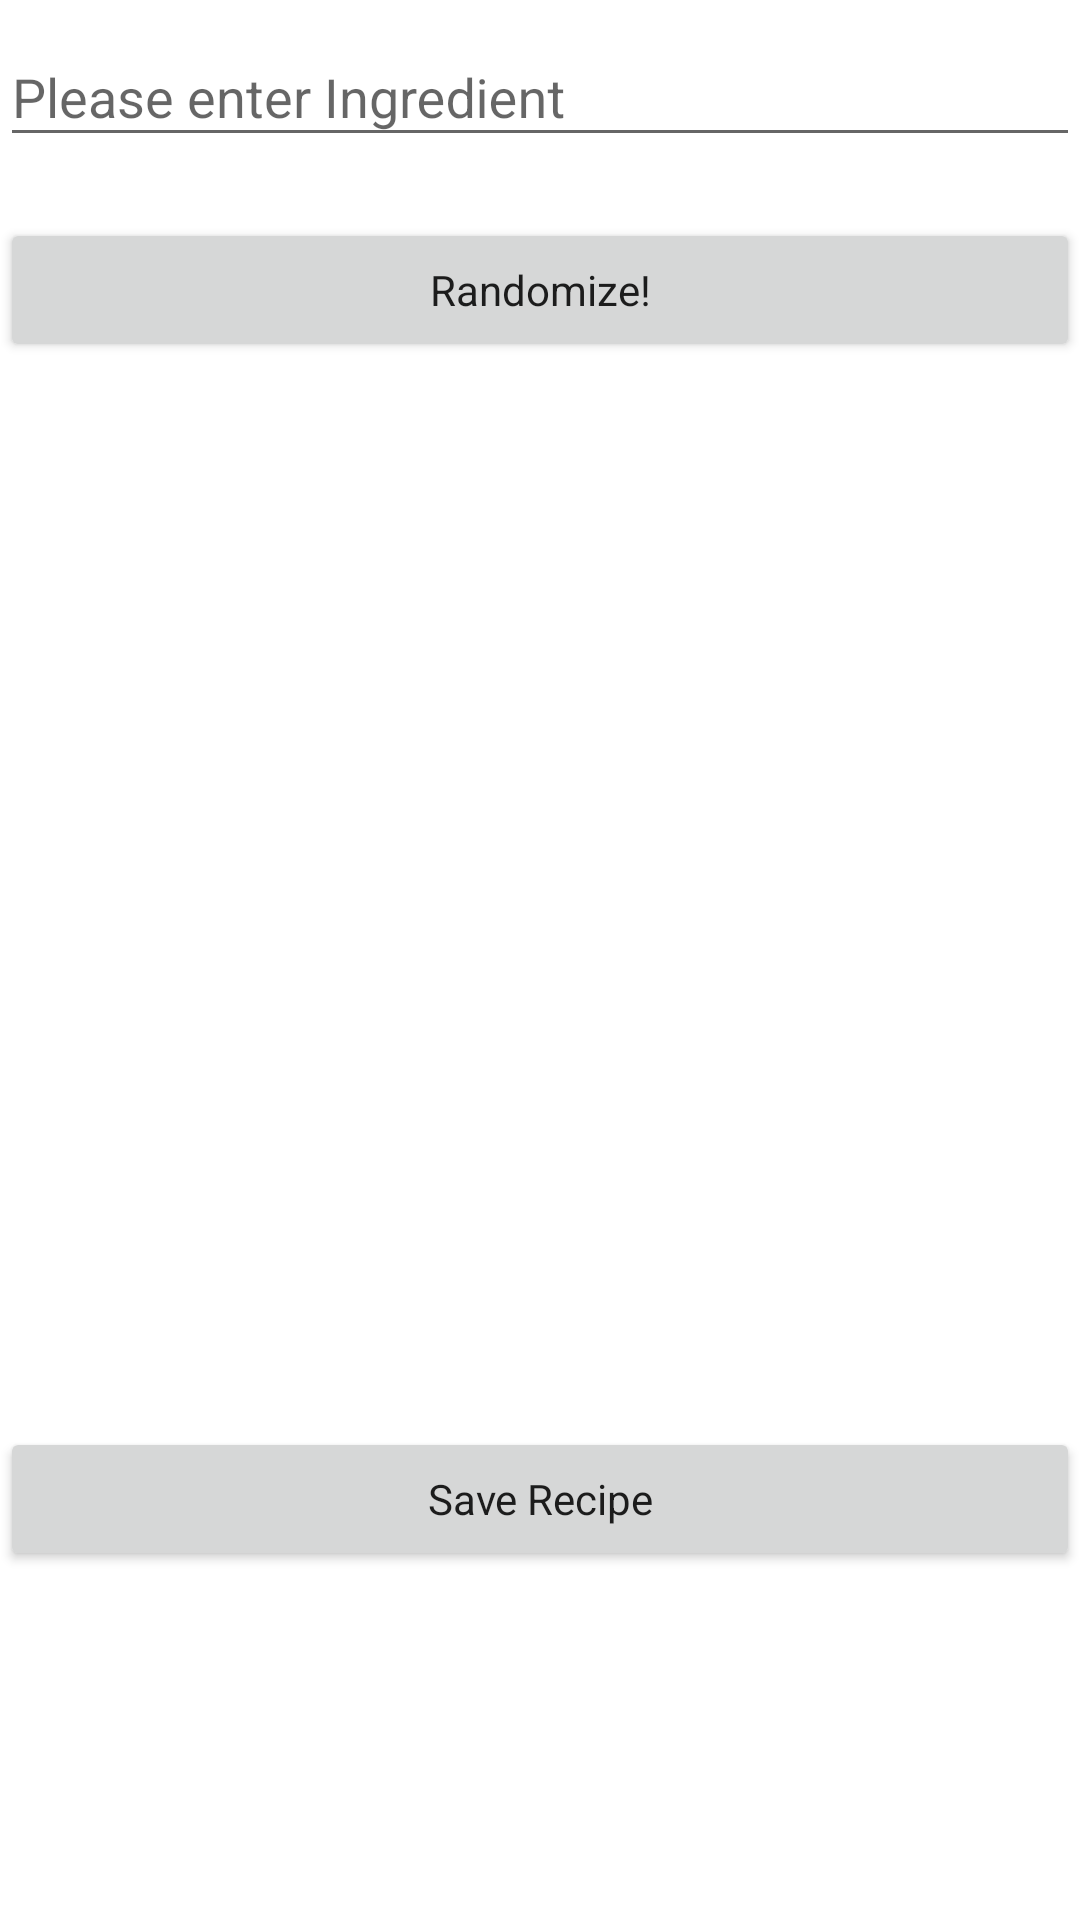

Write the Android layout XML for this screen, with the resource values it uses.
<!-- AndroidManifest.xml: application theme AppTheme -->
<!-- res/layout/fragment_randomize.xml -->
<?xml version="1.0" encoding="utf-8"?>
<LinearLayout xmlns:android="http://schemas.android.com/apk/res/android"
  xmlns:app="http://schemas.android.com/apk/res-auto"
  xmlns:tools="http://schemas.android.com/tools"
  android:layout_width="match_parent"
  android:layout_height="match_parent"
  android:background="@android:color/white"
  android:orientation="vertical">

  <android.support.design.widget.TextInputLayout
    android:layout_width="match_parent"
    android:layout_height="wrap_content"
    app:hintEnabled="true"
    app:hintAnimationEnabled="true"
    app:errorEnabled="true">

    <android.support.design.widget.TextInputEditText
      android:id="@+id/text_input_ingredient"
      android:layout_width="match_parent"
      android:layout_height="match_parent"
      android:hint="@string/please_enter_main_ingredient"/>

  </android.support.design.widget.TextInputLayout>

  <Button
    android:id="@+id/randomize_button"
    android:layout_width="match_parent"
    android:layout_height="wrap_content"
    android:layout_marginBottom="36dp"
    android:textAppearance="@style/TextAppearance.AppCompat"
    android:text="@string/randomize"/>


  <TextView
    android:id="@+id/recipe_name"
    android:layout_width="wrap_content"
    android:layout_height="wrap_content"
    android:textStyle="bold"
    android:layout_gravity="center"/>

  <ImageView
    android:id="@+id/recipe_image"
    android:layout_width="300dp"
    android:layout_height="300dp"
    android:layout_gravity="center"/>

  <Button
    android:id="@+id/save_button"
    android:layout_width="match_parent"
    android:layout_height="wrap_content"
    android:layout_marginBottom="36dp"
    android:textAppearance="@style/TextAppearance.AppCompat"
    android:text="@string/save_recipe"/>

  <ListView
    android:id="@+id/random_recipe_result"
    android:layout_width="match_parent"
    android:layout_height="match_parent"
    android:text="@string/returned_recipe_rng"/>


</LinearLayout>
<!-- resources referenced by this layout -->
<resources>
  <string name="please_enter_main_ingredient">Please enter Ingredient</string>
  <string name="randomize">Randomize!</string>
  <string name="returned_recipe_rng">DEFAULT</string>
  <string name="save_recipe">Save Recipe</string>
  <style name="AppTheme" parent="Base.Theme.AppCompat.Light.DarkActionBar">
      
      <item name="colorPrimary">#F57C00</item>
      <item name="colorPrimaryDark">#FFCC80</item>
      <item name="colorAccent">@color/colorAccent</item>
    </style>
  <!-- not gathered from this repository: default colours our renderer supplied (Android Studio template values) -->
  <color name="colorAccent">#FF03DAC5</color>
</resources>
